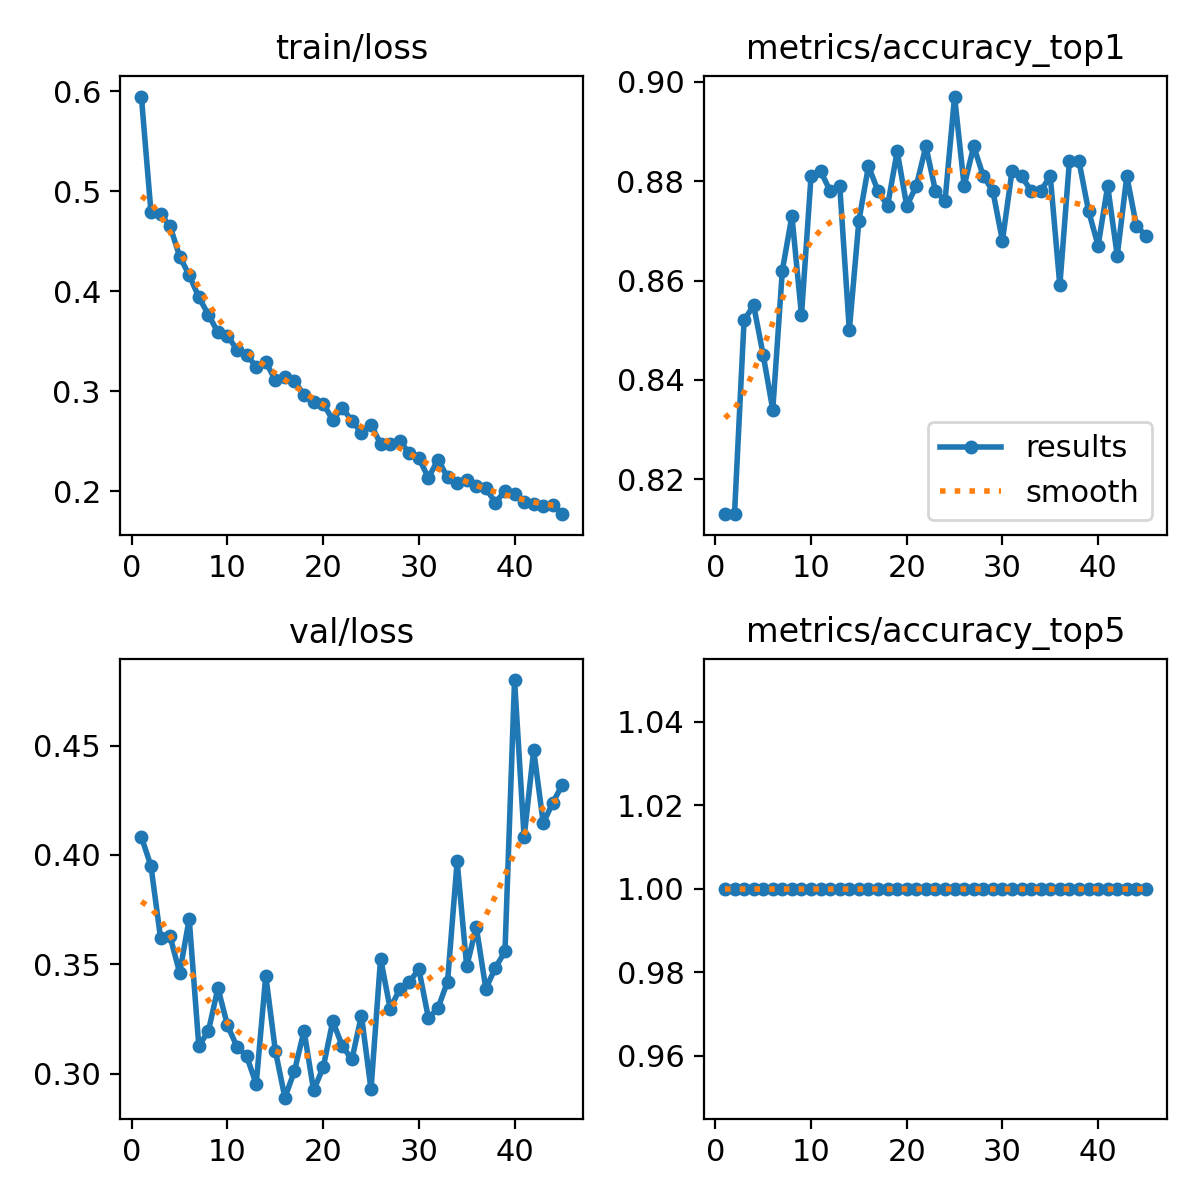

Data behind this chart, as committed beside it:
epoch, time, train/loss, metrics/accuracy_top1, metrics/accuracy_top5, val/loss, lr/pg0, lr/pg1, lr/pg2, lr/pg3, lr/pg4, lr/pg5, lr/pg6, lr/pg7
1, 60.74, 0.5947, 0.813, 1, 0.4082, 0.00996, 0.00332, 0.00996, 0.00332, 0.00996, 0.00332, 0.00996, 0.00332
2, 112.1, 0.4793, 0.813, 1, 0.395, 0.01976, 0.006587, 0.01976, 0.006587, 0.01976, 0.006587, 0.01976, 0.006587
3, 156.5, 0.4769, 0.852, 1, 0.3622, 0.02937, 0.009789, 0.02937, 0.009789, 0.02937, 0.009789, 0.02937, 0.009789
4, 200.1, 0.4651, 0.855, 1, 0.3628, 0.02911, 0.009703, 0.02911, 0.009703, 0.02911, 0.009703, 0.02911, 0.009703
5, 243.8, 0.4346, 0.845, 1, 0.3461, 0.02881, 0.009604, 0.02881, 0.009604, 0.02881, 0.009604, 0.02881, 0.009604
6, 287.4, 0.4161, 0.834, 1, 0.3707, 0.02851, 0.009505, 0.02851, 0.009505, 0.02851, 0.009505, 0.02851, 0.009505
7, 331.1, 0.3941, 0.862, 1, 0.3127, 0.02822, 0.009406, 0.02822, 0.009406, 0.02822, 0.009406, 0.02822, 0.009406
8, 374.7, 0.3765, 0.873, 1, 0.3193, 0.02792, 0.009307, 0.02792, 0.009307, 0.02792, 0.009307, 0.02792, 0.009307
9, 418.5, 0.3589, 0.853, 1, 0.3391, 0.02762, 0.009208, 0.02762, 0.009208, 0.02762, 0.009208, 0.02762, 0.009208
10, 462.2, 0.3555, 0.881, 1, 0.3221, 0.02733, 0.009109, 0.02733, 0.009109, 0.02733, 0.009109, 0.02733, 0.009109
11, 506, 0.3412, 0.882, 1, 0.3123, 0.02703, 0.00901, 0.02703, 0.00901, 0.02703, 0.00901, 0.02703, 0.00901
12, 549.8, 0.3363, 0.878, 1, 0.308, 0.02673, 0.008911, 0.02673, 0.008911, 0.02673, 0.008911, 0.02673, 0.008911
13, 593.3, 0.3245, 0.879, 1, 0.2952, 0.02644, 0.008812, 0.02644, 0.008812, 0.02644, 0.008812, 0.02644, 0.008812
14, 636.9, 0.3293, 0.85, 1, 0.3448, 0.02614, 0.008713, 0.02614, 0.008713, 0.02614, 0.008713, 0.02614, 0.008713
15, 680.5, 0.3109, 0.872, 1, 0.3105, 0.02584, 0.008614, 0.02584, 0.008614, 0.02584, 0.008614, 0.02584, 0.008614
16, 724.2, 0.3143, 0.883, 1, 0.289, 0.02555, 0.008515, 0.02555, 0.008515, 0.02555, 0.008515, 0.02555, 0.008515
17, 768, 0.3096, 0.878, 1, 0.3012, 0.02525, 0.008416, 0.02525, 0.008416, 0.02525, 0.008416, 0.02525, 0.008416
18, 811.6, 0.2965, 0.875, 1, 0.3197, 0.02495, 0.008317, 0.02495, 0.008317, 0.02495, 0.008317, 0.02495, 0.008317
19, 855.2, 0.2891, 0.886, 1, 0.2924, 0.02465, 0.008218, 0.02465, 0.008218, 0.02465, 0.008218, 0.02465, 0.008218
20, 898.8, 0.2873, 0.875, 1, 0.3028, 0.02436, 0.008119, 0.02436, 0.008119, 0.02436, 0.008119, 0.02436, 0.008119
21, 942.5, 0.2714, 0.879, 1, 0.324, 0.02406, 0.00802, 0.02406, 0.00802, 0.02406, 0.00802, 0.02406, 0.00802
22, 986.2, 0.2832, 0.887, 1, 0.3126, 0.02376, 0.007921, 0.02376, 0.007921, 0.02376, 0.007921, 0.02376, 0.007921
23, 1030, 0.2702, 0.878, 1, 0.3065, 0.02347, 0.007822, 0.02347, 0.007822, 0.02347, 0.007822, 0.02347, 0.007822
24, 1073, 0.2584, 0.876, 1, 0.3265, 0.02317, 0.007723, 0.02317, 0.007723, 0.02317, 0.007723, 0.02317, 0.007723
25, 1117, 0.2664, 0.897, 1, 0.2928, 0.02287, 0.007624, 0.02287, 0.007624, 0.02287, 0.007624, 0.02287, 0.007624
26, 1161, 0.2472, 0.879, 1, 0.3526, 0.02258, 0.007525, 0.02258, 0.007525, 0.02258, 0.007525, 0.02258, 0.007525
27, 1204, 0.2467, 0.887, 1, 0.3297, 0.02228, 0.007426, 0.02228, 0.007426, 0.02228, 0.007426, 0.02228, 0.007426
28, 1248, 0.2499, 0.881, 1, 0.3387, 0.02198, 0.007327, 0.02198, 0.007327, 0.02198, 0.007327, 0.02198, 0.007327
29, 1292, 0.2381, 0.878, 1, 0.3418, 0.02168, 0.007228, 0.02168, 0.007228, 0.02168, 0.007228, 0.02168, 0.007228
30, 1335, 0.233, 0.868, 1, 0.3478, 0.02139, 0.007129, 0.02139, 0.007129, 0.02139, 0.007129, 0.02139, 0.007129
31, 1379, 0.2131, 0.882, 1, 0.3253, 0.02109, 0.00703, 0.02109, 0.00703, 0.02109, 0.00703, 0.02109, 0.00703
32, 1422, 0.2315, 0.881, 1, 0.3299, 0.02079, 0.006931, 0.02079, 0.006931, 0.02079, 0.006931, 0.02079, 0.006931
33, 1466, 0.2136, 0.878, 1, 0.3421, 0.0205, 0.006832, 0.0205, 0.006832, 0.0205, 0.006832, 0.0205, 0.006832
34, 1509, 0.2082, 0.878, 1, 0.3971, 0.0202, 0.006733, 0.0202, 0.006733, 0.0202, 0.006733, 0.0202, 0.006733
35, 1553, 0.2113, 0.881, 1, 0.349, 0.0199, 0.006634, 0.0199, 0.006634, 0.0199, 0.006634, 0.0199, 0.006634
36, 1597, 0.2051, 0.859, 1, 0.3671, 0.01961, 0.006535, 0.01961, 0.006535, 0.01961, 0.006535, 0.01961, 0.006535
37, 1640, 0.2029, 0.884, 1, 0.3388, 0.01931, 0.006436, 0.01931, 0.006436, 0.01931, 0.006436, 0.01931, 0.006436
38, 1684, 0.1883, 0.884, 1, 0.3485, 0.01901, 0.006337, 0.01901, 0.006337, 0.01901, 0.006337, 0.01901, 0.006337
39, 1727, 0.2001, 0.874, 1, 0.3559, 0.01871, 0.006238, 0.01871, 0.006238, 0.01871, 0.006238, 0.01871, 0.006238
40, 1771, 0.1972, 0.867, 1, 0.48, 0.01842, 0.006139, 0.01842, 0.006139, 0.01842, 0.006139, 0.01842, 0.006139
41, 1814, 0.1893, 0.879, 1, 0.4081, 0.01812, 0.00604, 0.01812, 0.00604, 0.01812, 0.00604, 0.01812, 0.00604
42, 1857, 0.1868, 0.865, 1, 0.4479, 0.01782, 0.005941, 0.01782, 0.005941, 0.01782, 0.005941, 0.01782, 0.005941
43, 1901, 0.185, 0.881, 1, 0.4145, 0.01753, 0.005842, 0.01753, 0.005842, 0.01753, 0.005842, 0.01753, 0.005842
44, 1945, 0.1862, 0.871, 1, 0.4239, 0.01723, 0.005743, 0.01723, 0.005743, 0.01723, 0.005743, 0.01723, 0.005743
45, 1988, 0.1769, 0.869, 1, 0.4322, 0.01693, 0.005644, 0.01693, 0.005644, 0.01693, 0.005644, 0.01693, 0.005644
